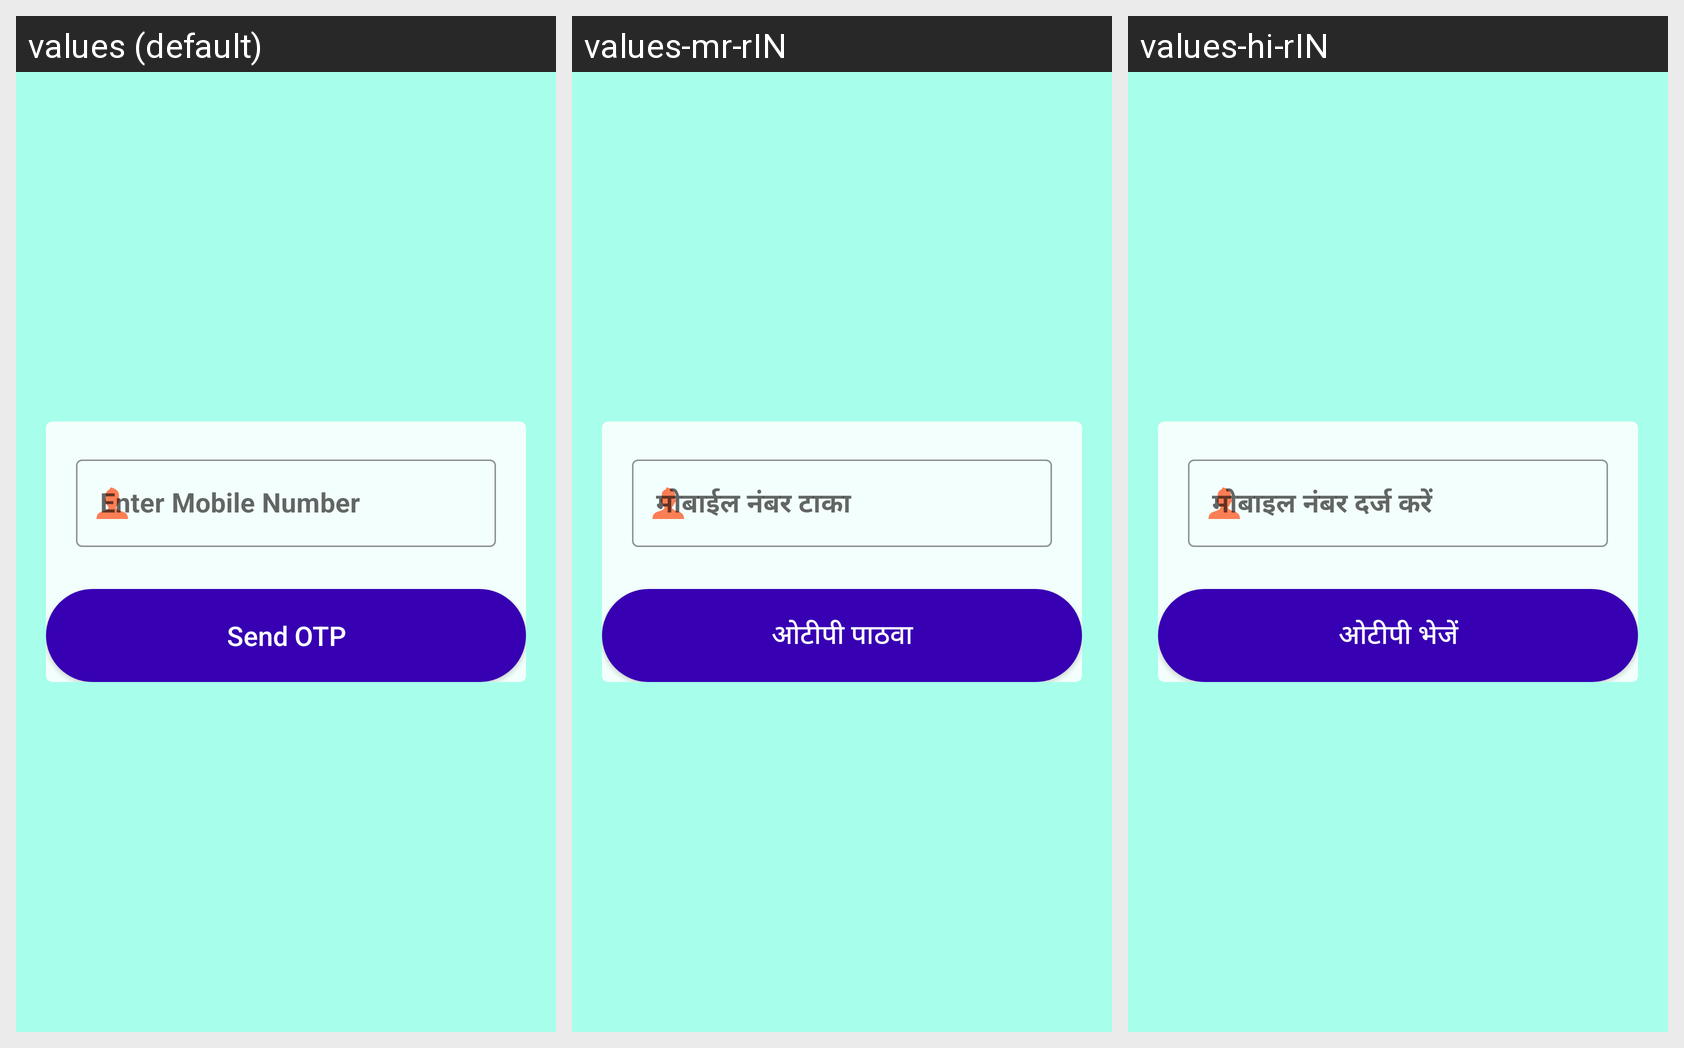

The Android screen below is rendered under several locales of the same app. Produce the string resources it draws, with the default and per-locale values.
Android screen res/layout/activity_login.xml rendered under 3 locales, left to right: values (default), values-mr-rIN, values-hi-rIN. Device: Nexus 5 (rendered at 1080×1920; each locale shown at half size, 540×960, under a caption strip naming it); theme Theme.OSPproject.
Strings drawn on this screen, with the default value and each locale's value (text and hints the layout hard-codes appear in the picture but are not listed):

enter_mobile_number
  values: Enter Mobile Number
  values-mr-rIN: मोबाईल नंबर टाका
  values-hi-rIN: मोबाइल नंबर दर्ज करें

send_otp
  values: Send OTP
  values-mr-rIN: ओटीपी पाठवा
  values-hi-rIN: ओटीपी भेजें

otp
  values: Enter OTP
  values-mr-rIN: ओटीपी टाका
  values-hi-rIN: ओटीपी दर्ज करें 

verify
  values: Verify
  values-mr-rIN: सत्यापित करा
  values-hi-rIN: सत्यापित करें
